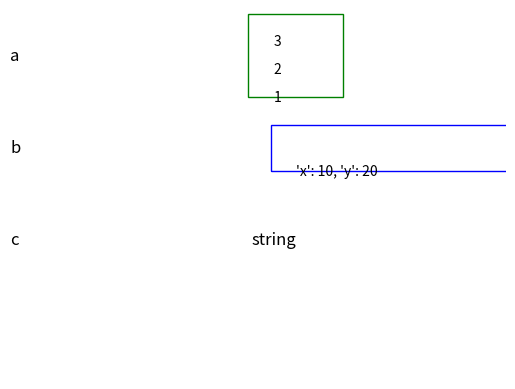

Recreate this plot in Python.
import matplotlib.pyplot as plt
import matplotlib.patches as patches
import matplotlib
matplotlib.use('Agg')  # Use a non-interactive backend for saving figures

# 示例数据：字典和列表
data = {
    'a': [1, 2, 3],
    'b': {'x': 10, 'y': 20},
    'c': 'string'
}

# 创建图形和轴
fig, ax = plt.subplots()

# 设置初始位置
x, y = 0, 0
spacing = 1

# 绘制字典
for key, value in data.items():
    # 绘制键
    key_text = ax.text(x, y, key, fontsize=12, ha='left', va='center')

    # 根据值的类型绘制不同的表示
    if isinstance(value, dict):
        # 绘制嵌套字典的矩形框
        dict_rect = patches.Rectangle((x + key_text.get_window_extent().width, y - 0.25),
                                      len(str(value)) * 0.5 + 1, 0.5, linewidth=1, edgecolor='b', facecolor='none')
        ax.add_patch(dict_rect)

        # 递归绘制嵌套字典的内容（这里简化处理，不递归）
        nested_text = ax.text(x + key_text.get_window_extent().width + 1, y - 0.25, str(value)[1:-1], fontsize=10,
                              ha='left', va='center')

    elif isinstance(value, list):
        # 绘制列表的矩形框和元素
        list_rect = patches.Rectangle((x + key_text.get_window_extent().width, y - 0.5 * len(value) * 0.3),
                                      len(str(value)) * 0.3 + 1, len(value) * 0.3, linewidth=1, edgecolor='g',
                                      facecolor='none')
        ax.add_patch(list_rect)

        for i, elem in enumerate(value):
            elem_text = ax.text(x + key_text.get_window_extent().width + 1, y - 0.5 * len(value) * 0.3 + i * 0.3,
                                str(elem), fontsize=10, ha='left', va='center')

    else:
        # 绘制其他类型的值
        value_text = ax.text(x + key_text.get_window_extent().width + 1, y, str(value), fontsize=12, ha='left',
                             va='center')

        # 更新y位置以便下一个键值对
    y -= 1

# 设置轴范围和比例
ax.set_xlim(0, max(key_text.get_window_extent().width + len(str(value)) * 0.5 + 2 for key, value in data.items()))
ax.set_ylim(y - 0.5, 0.5)
ax.set_aspect('auto')

# 隐藏轴
ax.axis('off')

# 保存图形
plt.savefig('output.png')  # Save the figure as a PNG file

print("Figure saved as 'output.png'")
